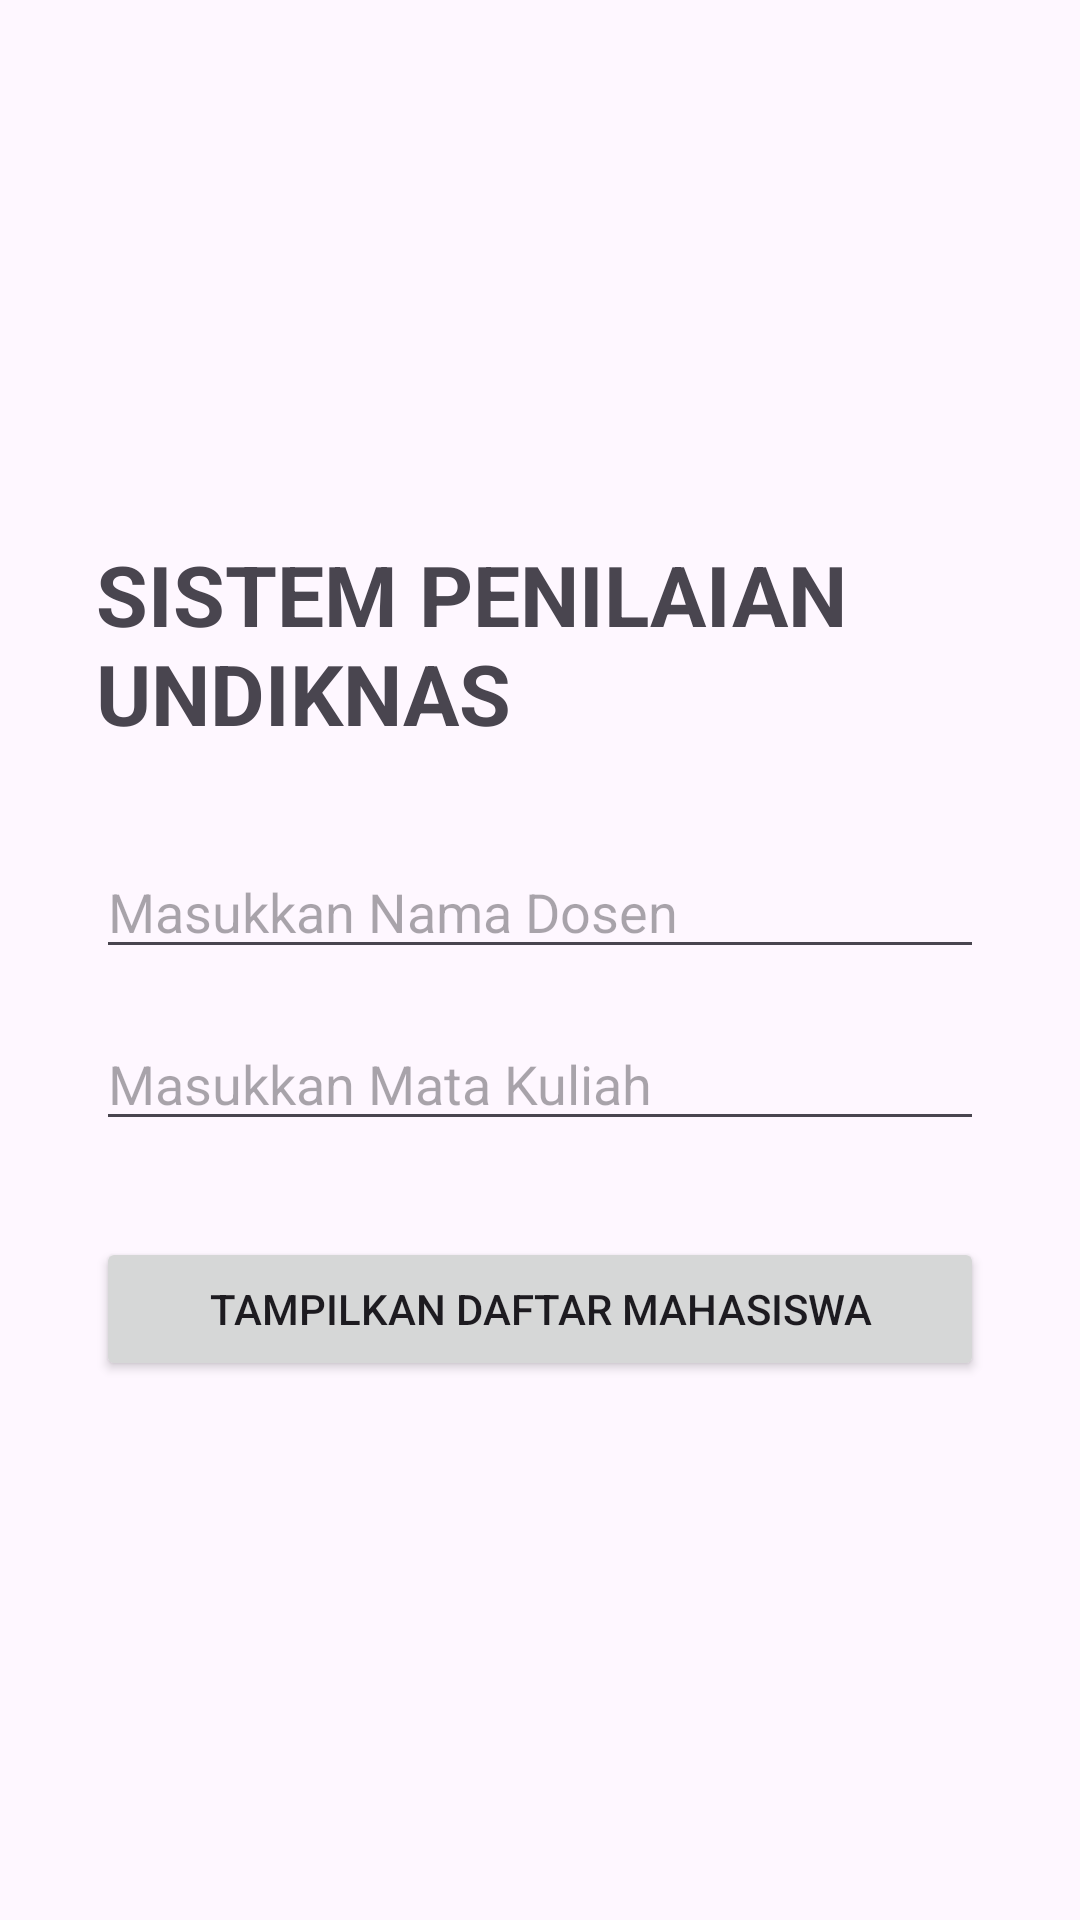

Produce the Android XML layout that renders to this screen, including the resource entries it uses.
<!-- AndroidManifest.xml: application theme Theme.GeneratorPenilaianUTS -->
<!-- res/layout/activity_main.xml -->
<?xml version="1.0" encoding="utf-8"?>
<LinearLayout xmlns:android="http://schemas.android.com/apk/res/android"
    android:layout_width="match_parent"
    android:layout_height="match_parent"
    android:orientation="vertical"
    android:padding="32dp"
    android:gravity="center">

    <TextView
        android:layout_width="wrap_content"
        android:layout_height="wrap_content"
        android:text="SISTEM PENILAIAN UNDIKNAS"
        android:textSize="28sp"
        android:textStyle="bold"
        android:layout_marginBottom="32dp"/>

    <EditText
        android:id="@+id/inputNamaDosen"
        android:layout_width="match_parent"
        android:layout_height="wrap_content"
        android:hint="Masukkan Nama Dosen"
        android:inputType="textPersonName"
        android:layout_marginBottom="16dp"/>

    <EditText
        android:id="@+id/inputMataKuliah"
        android:layout_width="match_parent"
        android:layout_height="wrap_content"
        android:hint="Masukkan Mata Kuliah"
        android:inputType="text"
        android:layout_marginBottom="32dp"/>

    <Button
        android:id="@+id/btnLogin"
        android:layout_width="match_parent"
        android:layout_height="wrap_content"
        android:text="Tampilkan Daftar Mahasiswa"/>

</LinearLayout>
<!-- resources referenced by this layout -->
<resources>
  <style name="Theme.GeneratorPenilaianUTS" parent="Base.Theme.GeneratorPenilaianUTS" />
  <style name="Base.Theme.GeneratorPenilaianUTS" parent="Theme.Material3.DayNight.NoActionBar">
          
          
      </style>
</resources>
